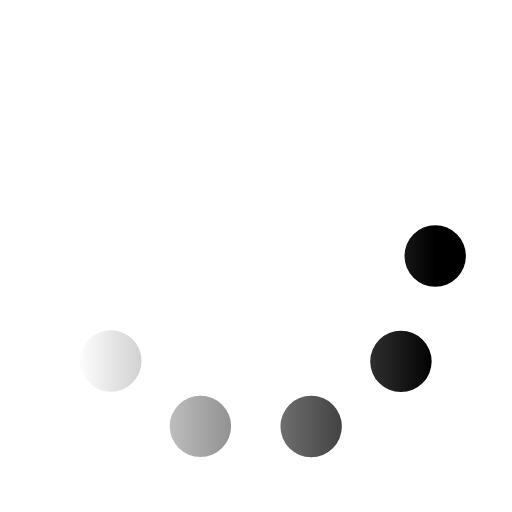
t = 0.00 s
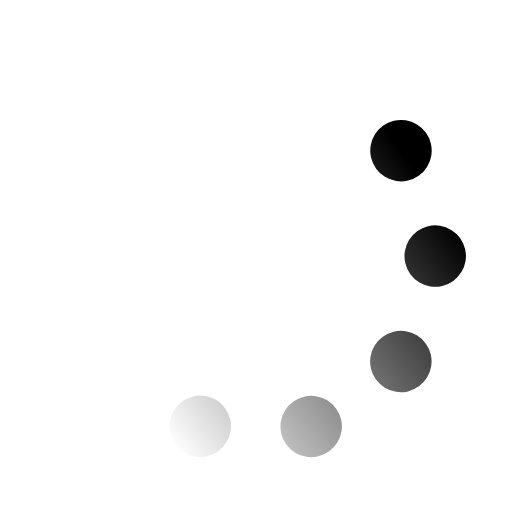
t = 0.20 s
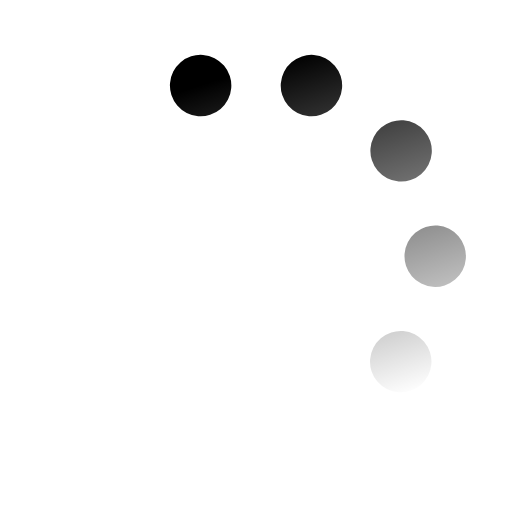
t = 0.40 s
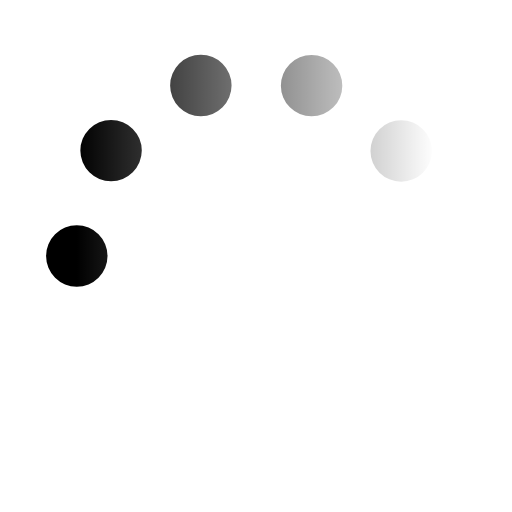
t = 0.60 s
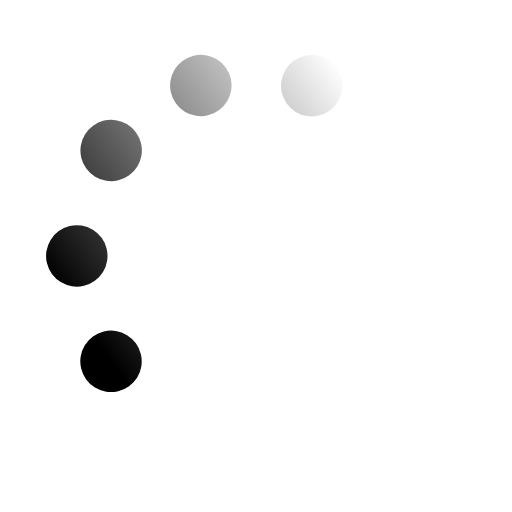
t = 0.80 s
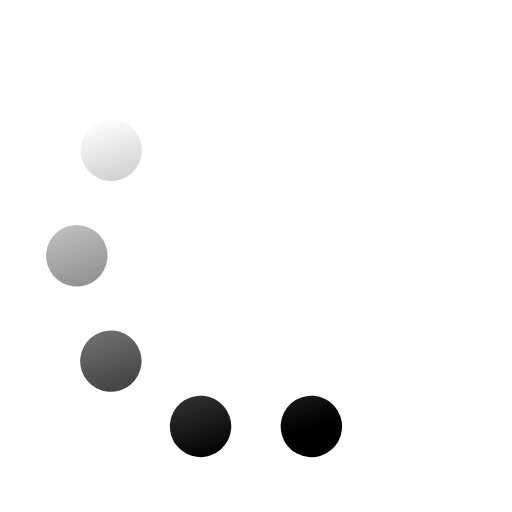
t = 1.00 s

The animated SVG that drew these frames (rendered in a browser with its animation timeline set to each time). Animation: 1 SMIL element (animateTransform=1); one cycle of 1.20 s, repeats indefinitely.

<svg xmlns="http://www.w3.org/2000/svg" viewBox="0 0 200 200"><linearGradient id="a7"><stop offset="0" stop-color="#000000" stop-opacity="0"></stop><stop offset="1" stop-color="#000000"></stop></linearGradient><circle fill="none" stroke="url(#a7)" stroke-width="24" stroke-linecap="round" stroke-dasharray="0 44 0 44 0 44 0 44 0 360" cx="100" cy="100" r="70" transform-origin="center"><animateTransform type="rotate" attributeName="transform" calcMode="discrete" dur="1.2" values="360;324;288;252;216;180;144;108;72;36" repeatCount="indefinite"></animateTransform></circle></svg>
